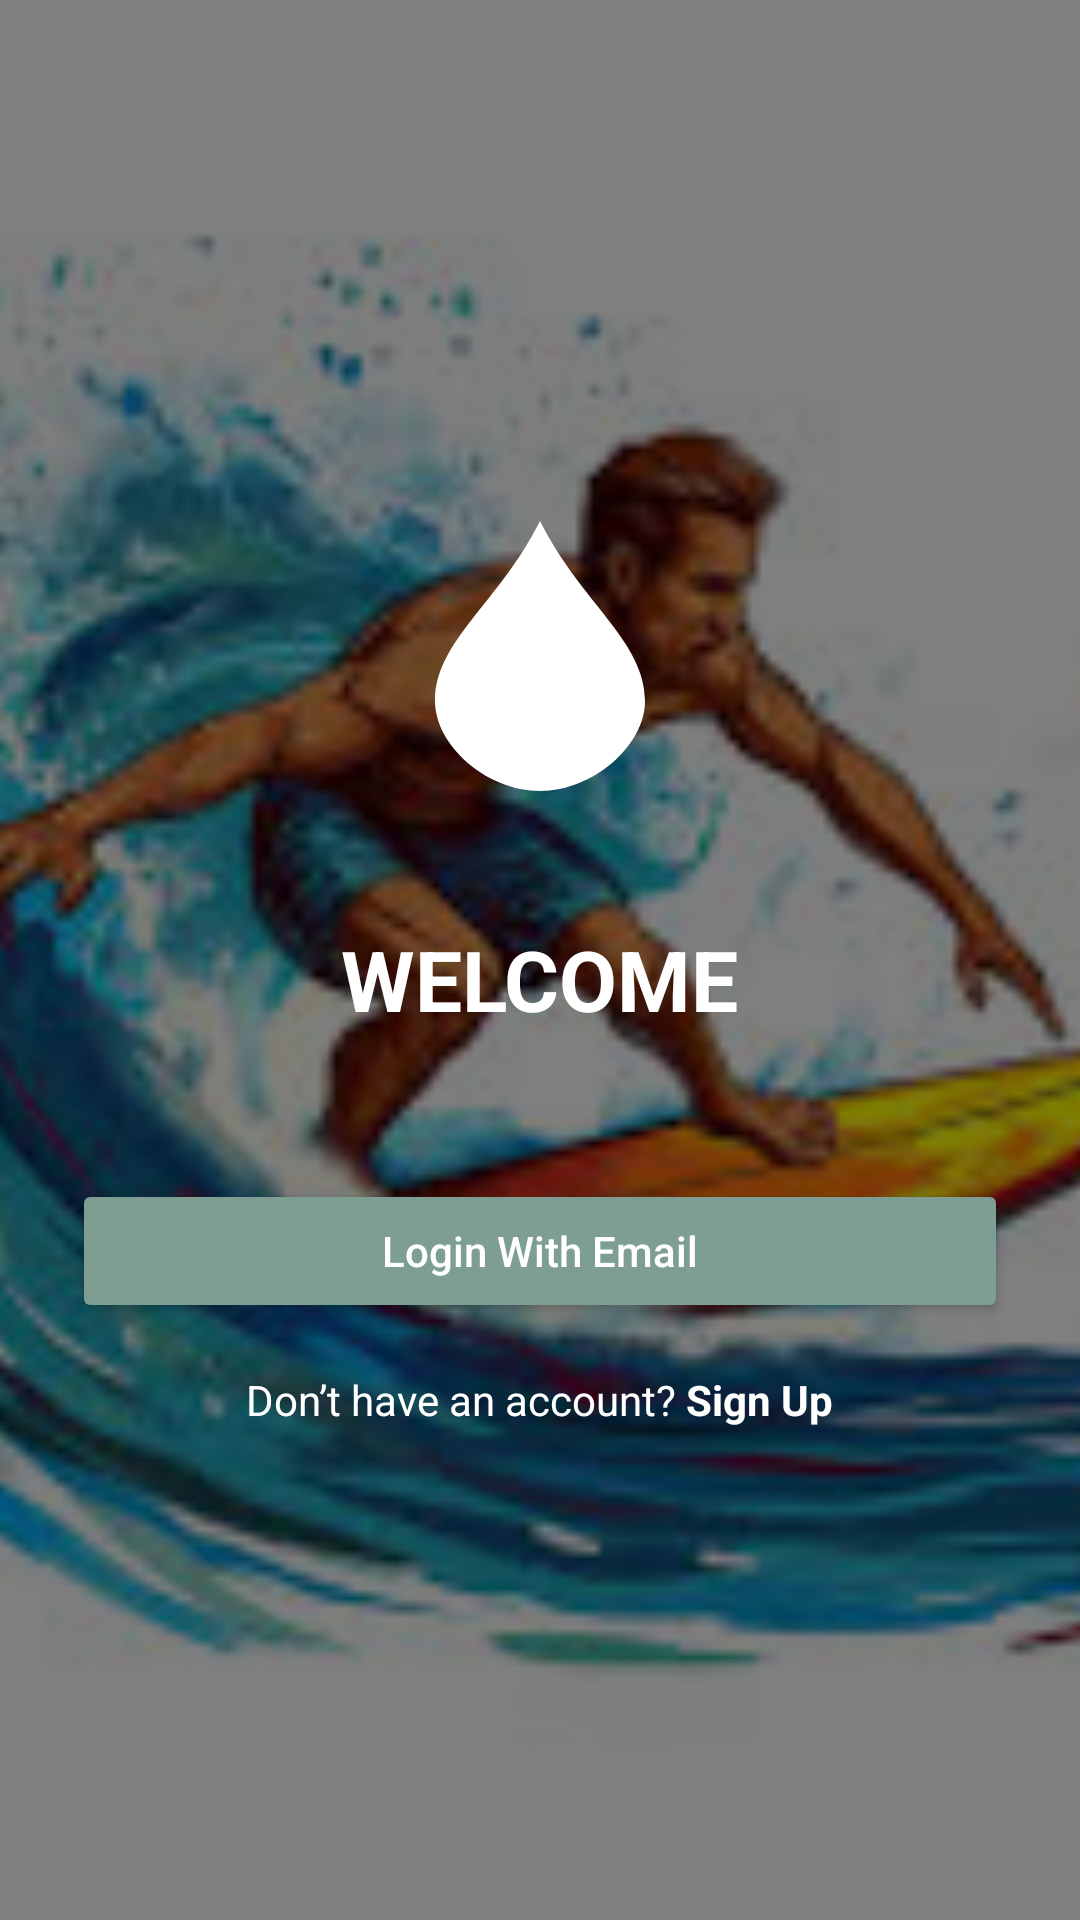

Android layout source for this screen:
<!-- AndroidManifest.xml: application theme Theme.VoiceTherapy -->
<!-- res/layout/activity_welcome.xml -->
<?xml version="1.0" encoding="utf-8"?>
<RelativeLayout xmlns:android="http://schemas.android.com/apk/res/android"
    android:layout_width="match_parent"
    android:layout_height="match_parent"
    xmlns:app="http://schemas.android.com/apk/res-auto">

    
    <ImageView
        android:id="@+id/backgroundImage"
        android:layout_width="match_parent"
        android:layout_height="match_parent"
        android:scaleType="centerCrop"
        android:src="@drawable/bg_mountains_forest"
        android:contentDescription="@string/bg_desc" />

    
    <View
        android:layout_width="match_parent"
        android:layout_height="match_parent"
        android:background="#80000000" />

    
    <LinearLayout
        android:layout_width="match_parent"
        android:layout_height="match_parent"
        android:orientation="vertical"
        android:gravity="center"
        android:padding="24dp">

        
        <ImageView
            android:id="@+id/logoIcon"
            android:layout_width="120dp"
            android:layout_height="120dp"
            android:src="@drawable/ic_lotus"
            app:tint="#FFFFFF"
            android:contentDescription="@string/logo_desc" />

        
        <TextView
            android:id="@+id/welcomeText"
            android:layout_width="wrap_content"
            android:layout_height="wrap_content"
            android:text="WELCOME"
            android:textColor="#FFFFFF"
            android:textSize="28sp"
            android:textStyle="bold"
            android:layout_marginTop="24dp" />

        
        <Button
            android:id="@+id/loginEmailButton"
            android:layout_width="match_parent"
            android:layout_height="48dp"
            android:text="Login With Email"
            android:textAllCaps="false"
            android:textColor="#FFFFFF"
            android:backgroundTint="#7E9E94"
            android:layout_marginTop="48dp"
            android:fontFamily="sans-serif-medium" />

        
        <LinearLayout
            android:layout_width="wrap_content"
            android:layout_height="wrap_content"
            android:orientation="horizontal"
            android:layout_marginTop="16dp"
            android:gravity="center_horizontal">

            <TextView
                android:id="@+id/noAccountText"
                android:layout_width="wrap_content"
                android:layout_height="wrap_content"
                android:text="Don’t have an account?"
                android:textColor="#FFFFFF"
                android:textSize="14sp" />

            <TextView
                android:id="@+id/signUpText"
                android:layout_width="wrap_content"
                android:layout_height="wrap_content"
                android:text=" Sign Up"
                android:textColor="#FFFFFF"
                android:textSize="14sp"
                android:textStyle="bold" />
        </LinearLayout>

    </LinearLayout>
</RelativeLayout>
<!-- resources referenced by this layout -->
<resources>
  <!-- drawable bg_mountains_forest: png bitmap (drawable, 11415 bytes) -->
  <!-- drawable ic_lotus (drawable) -->
  <?xml version="1.0" encoding="utf-8"?>
  <vector xmlns:android="http://schemas.android.com/apk/res/android"
      android:width="24dp"
      android:height="24dp"
      android:viewportWidth="24"
      android:viewportHeight="24">
      <path
          android:fillColor="#FFFFFF"
          android:pathData="M12,2C9.243,7.5 5,10 5,14c0,3 3.5,6 7,6s7-3 7-6c0-4-4.243-6.5-7-12z" />
  </vector>
  <string name="bg_desc">Image de fond - montagnes et forêt</string>
  <string name="logo_desc">Logo de l\'application</string>
  <style name="Theme.VoiceTherapy" parent="Base.Theme.VoiceTherapy" />
  <style name="Base.Theme.VoiceTherapy" parent="Theme.Material3.DayNight.NoActionBar">
          
          
      </style>
</resources>
